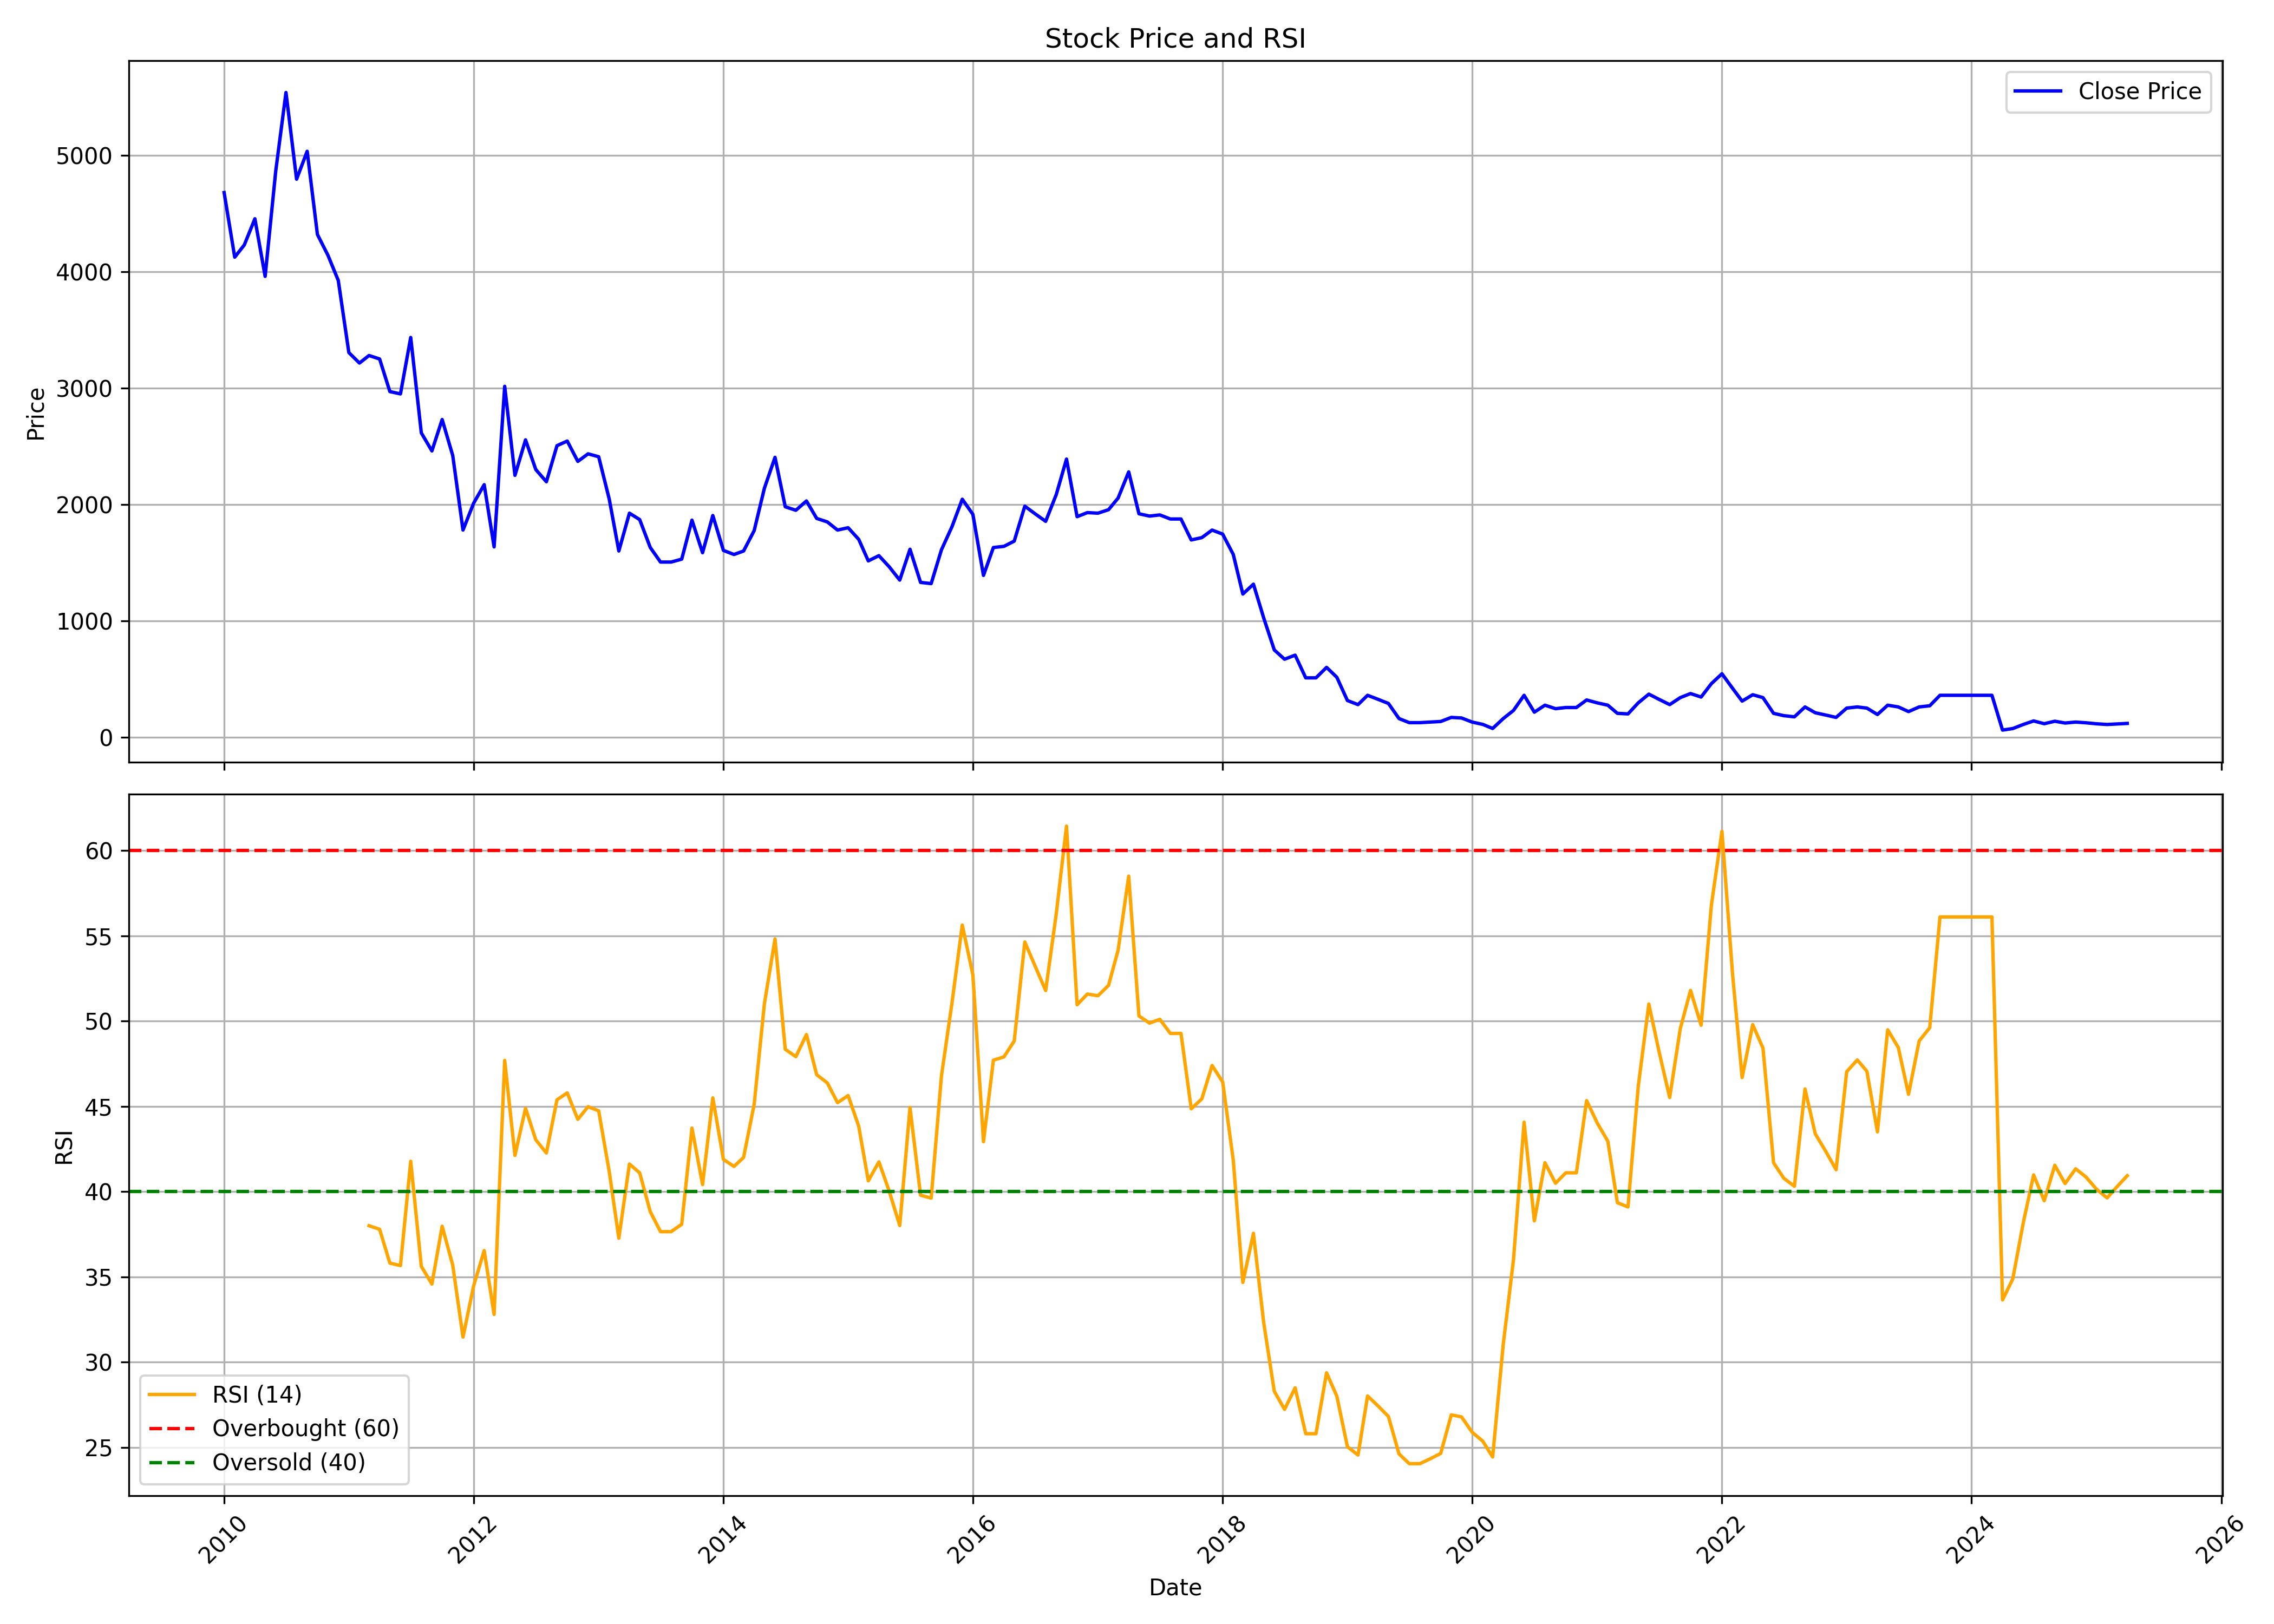

Values plotted in this chart, from the file beside it:
, Unnamed: 0, date, symbol, open, high, low, close, volume, rsi
0, 0, 2010-01-01, VHLTD, 4800, 5695, 4420, 4680, 48742, 
1, 1, 2010-02-01, VHLTD, 4695, 4925, 4085, 4125, 9588, 
2, 2, 2010-03-01, VHLTD, 4125, 4700, 3855, 4230, 10852, 
3, 3, 2010-04-01, VHLTD, 4280, 5070, 4100, 4455, 23853, 
4, 4, 2010-05-01, VHLTD, 4550, 4650, 3760, 3960, 5445, 
5, 5, 2010-06-01, VHLTD, 4040, 5280, 3800, 4865, 16041, 
6, 6, 2010-07-01, VHLTD, 4815, 5990, 4690, 5540, 31562, 
7, 7, 2010-08-01, VHLTD, 5685, 5895, 4615, 4795, 16698, 
8, 8, 2010-09-01, VHLTD, 4845, 5685, 4710, 5035, 36584, 
9, 9, 2010-10-01, VHLTD, 5015, 5200, 4280, 4320, 9475, 
10, 10, 2010-11-01, VHLTD, 4305, 5140, 3960, 4140, 16766, 
11, 11, 2010-12-01, VHLTD, 4185, 4500, 3305, 3925, 8898, 
12, 12, 2011-01-01, VHLTD, 3990, 4480, 3200, 3305, 15469, 
13, 13, 2011-02-01, VHLTD, 3270, 3940, 2505, 3215, 11690, 
14, 14, 2011-03-01, VHLTD, 3200, 3890, 3140, 3280, 17468, 37.99
15, 15, 2011-04-01, VHLTD, 3250, 3845, 3220, 3250, 8903, 37.78
16, 16, 2011-05-01, VHLTD, 3300, 3395, 2855, 2970, 5093, 35.8
17, 17, 2011-06-01, VHLTD, 3000, 3100, 2555, 2950, 4223, 35.66
18, 18, 2011-07-01, VHLTD, 2945, 3790, 2905, 3435, 24054, 41.77
19, 19, 2011-08-01, VHLTD, 3675, 3675, 2375, 2615, 9922, 35.61
20, 20, 2011-09-01, VHLTD, 2615, 2815, 2350, 2460, 3643, 34.57
21, 21, 2011-10-01, VHLTD, 2545, 3000, 2175, 2730, 4151, 37.96
22, 22, 2011-11-01, VHLTD, 2700, 2860, 2110, 2420, 11553, 35.68
23, 23, 2011-12-01, VHLTD, 2570, 2600, 1625, 1780, 9299, 31.46
24, 24, 2012-01-01, VHLTD, 1845, 2300, 1800, 2010, 2391, 34.46
25, 25, 2012-02-01, VHLTD, 2025, 2545, 2000, 2170, 2087, 36.54
26, 26, 2012-03-01, VHLTD, 2200, 2375, 1535, 1635, 6917, 32.79
27, 27, 2012-04-01, VHLTD, 1625, 3300, 1465, 3015, 20098, 47.69
28, 28, 2012-05-01, VHLTD, 3015, 3015, 2170, 2250, 5175, 42.12
29, 29, 2012-06-01, VHLTD, 2215, 2660, 2125, 2555, 4883, 44.88
30, 30, 2012-07-01, VHLTD, 2505, 2805, 2210, 2300, 6981, 43.03
31, 31, 2012-08-01, VHLTD, 2365, 2660, 2055, 2195, 8302, 42.26
32, 32, 2012-09-01, VHLTD, 2180, 2625, 2025, 2505, 8174, 45.38
33, 33, 2012-10-01, VHLTD, 2515, 3140, 2275, 2545, 49384, 45.78
34, 34, 2012-11-01, VHLTD, 2545, 2710, 2220, 2370, 17885, 44.23
35, 35, 2012-12-01, VHLTD, 2425, 2960, 2375, 2435, 35439, 44.98
36, 36, 2013-01-01, VHLTD, 2490, 2850, 2395, 2410, 19145, 44.73
37, 37, 2013-02-01, VHLTD, 2495, 2495, 2025, 2045, 5506, 41.16
38, 38, 2013-03-01, VHLTD, 2025, 2150, 1485, 1600, 5859, 37.26
39, 39, 2013-04-01, VHLTD, 1600, 2165, 1600, 1925, 17264, 41.61
40, 40, 2013-05-01, VHLTD, 1925, 2490, 1855, 1870, 24543, 41.09
41, 41, 2013-06-01, VHLTD, 1860, 1900, 1600, 1630, 3250, 38.82
42, 42, 2013-07-01, VHLTD, 1600, 1800, 1495, 1505, 2443, 37.64
43, 43, 2013-08-01, VHLTD, 1625, 1770, 1300, 1505, 11650, 37.64
44, 44, 2013-09-01, VHLTD, 1505, 1690, 1475, 1530, 2727, 38.08
45, 45, 2013-10-01, VHLTD, 1580, 1955, 1510, 1865, 17307, 43.72
46, 46, 2013-11-01, VHLTD, 1880, 1895, 1535, 1585, 3683, 40.41
47, 47, 2013-12-01, VHLTD, 1600, 1905, 1480, 1905, 12328, 45.49
48, 48, 2014-01-01, VHLTD, 1970, 2275, 1550, 1605, 40248, 41.88
49, 49, 2014-02-01, VHLTD, 1590, 1750, 1525, 1570, 8679, 41.47
50, 50, 2014-03-01, VHLTD, 1550, 1720, 1510, 1600, 5183, 42
51, 51, 2014-04-01, VHLTD, 1600, 2020, 1590, 1775, 15308, 45.11
52, 52, 2014-05-01, VHLTD, 1775, 2380, 1745, 2140, 60974, 51.01
53, 53, 2014-06-01, VHLTD, 2140, 2640, 2085, 2405, 72095, 54.81
54, 54, 2014-07-01, VHLTD, 2460, 2465, 1940, 1980, 22043, 48.34
55, 55, 2014-08-01, VHLTD, 1950, 2095, 1700, 1950, 19374, 47.91
56, 56, 2014-09-01, VHLTD, 1960, 2450, 1820, 2030, 36107, 49.21
57, 57, 2014-10-01, VHLTD, 2035, 2100, 1805, 1880, 12066, 46.85
58, 58, 2014-11-01, VHLTD, 1900, 2115, 1800, 1850, 34012, 46.37
59, 59, 2014-12-01, VHLTD, 1850, 2140, 1670, 1780, 29715, 45.21
... 124 more rows
